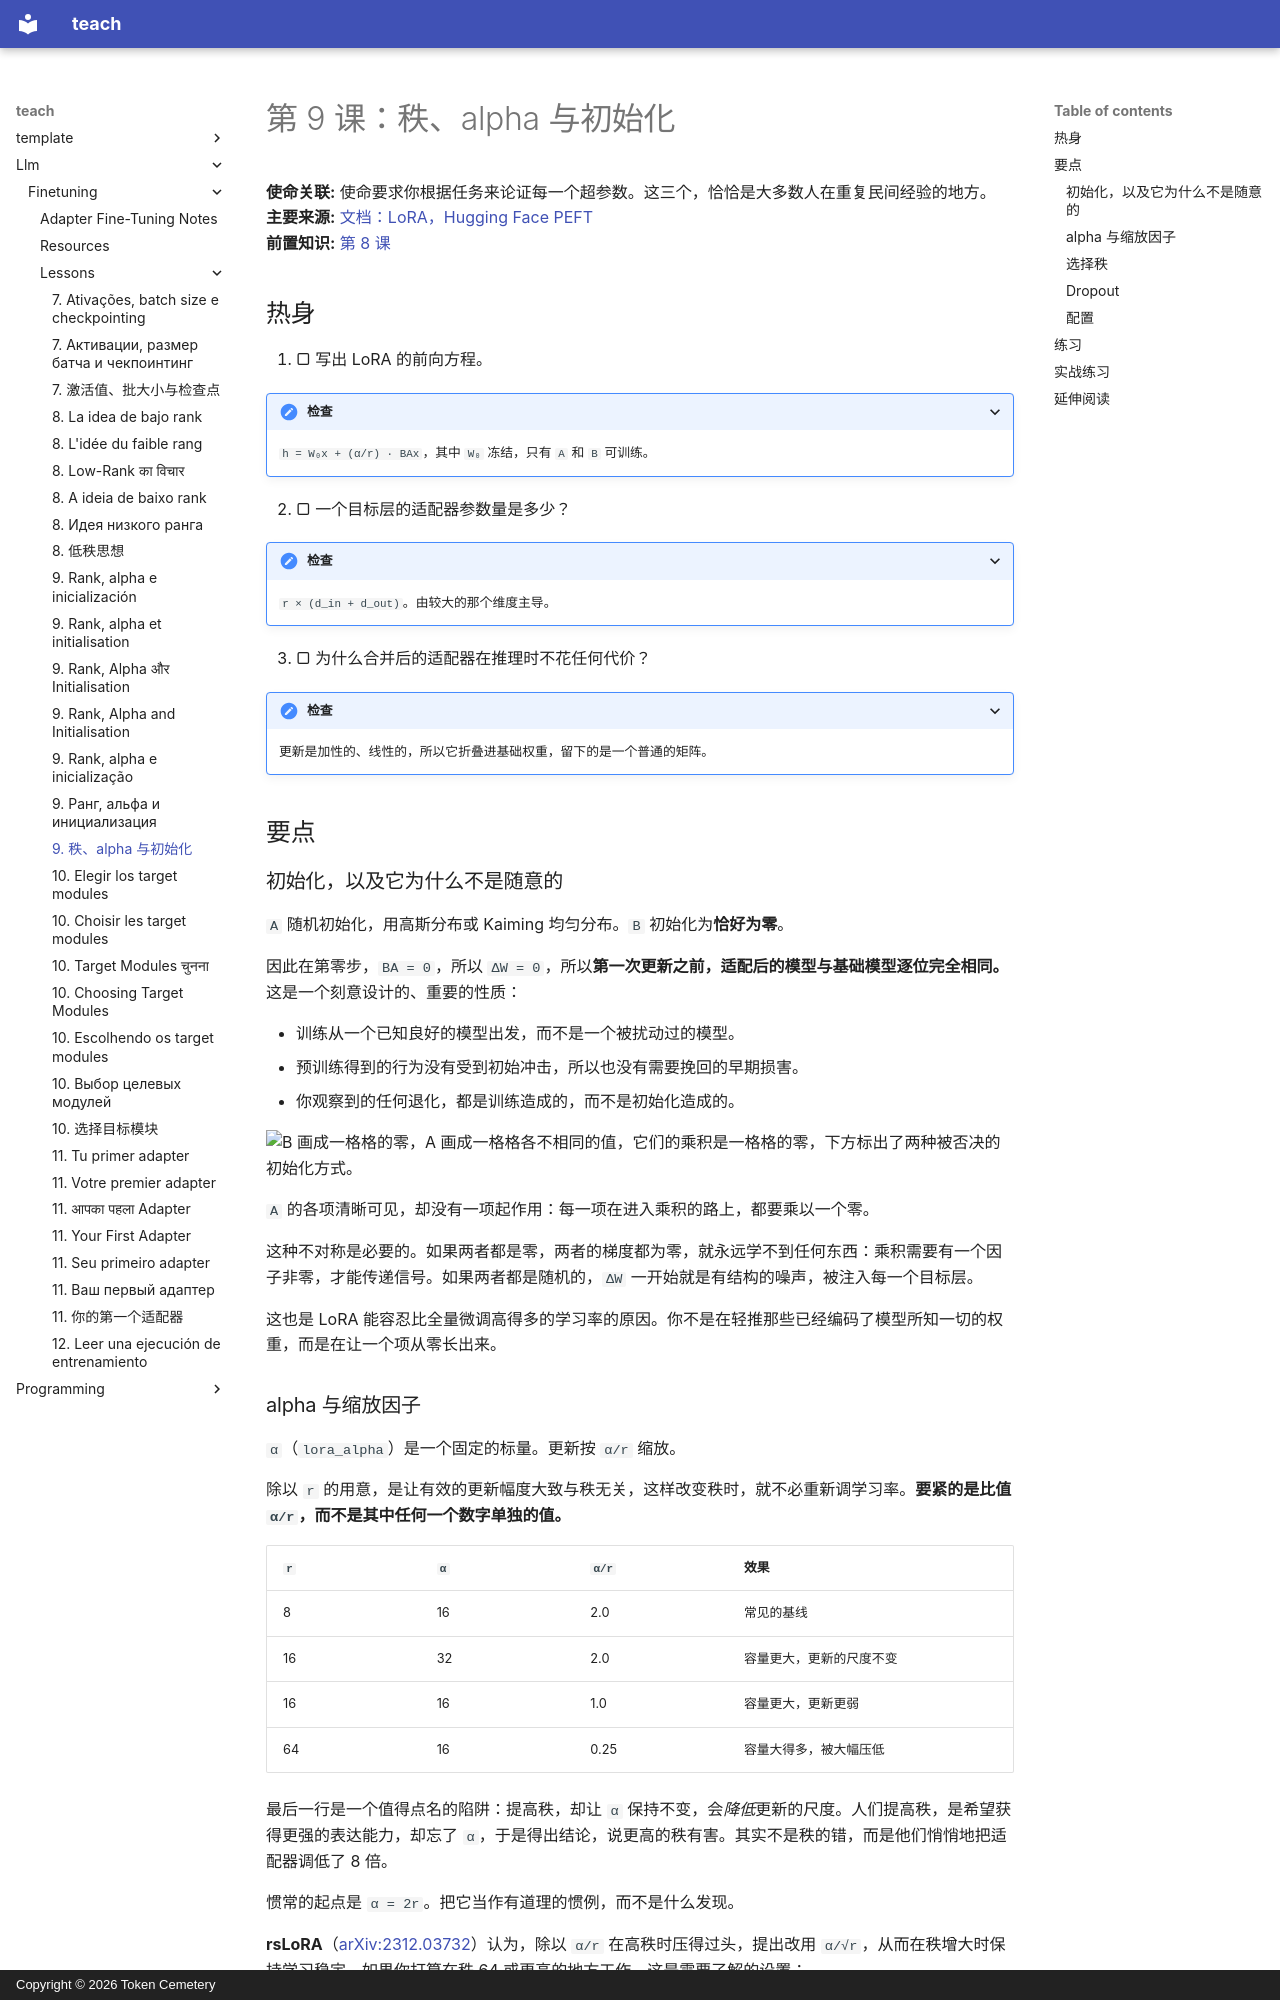

repository: TokenCemetery/teach · page: llm/finetuning/lessons/0009-rank-alpha-and-initialisation.zh/index.html · generator: mkdocs · copyright: Copyright © 2026 Token Cemetery

---
title: "9. 秩、alpha 与初始化"
description: "只有 `α/r` 起作用，以及 `B` 为什么从零开始"
type: lesson
---

# 第 9 课：秩、alpha 与初始化

**使命关联:** 使命要求你根据任务来论证每一个超参数。这三个，恰恰是大多数人在重复民间经验的地方。
**主要来源:** [文档：LoRA，Hugging Face PEFT](https://huggingface.co/docs/peft/main/en/developer_guides/lora)
**前置知识:** [第 8 课](0008-the-low-rank-idea.md)

## 热身

1. ▢ 写出 LoRA 的前向方程。

<details markdown="1"><summary>检查</summary>

`h = W₀x + (α/r) · BAx`，其中 `W₀` 冻结，只有 `A` 和 `B` 可训练。

</details>

2. ▢ 一个目标层的适配器参数量是多少？

<details markdown="1"><summary>检查</summary>

`r × (d_in + d_out)`。由较大的那个维度主导。

</details>

3. ▢ 为什么合并后的适配器在推理时不花任何代价？

<details markdown="1"><summary>检查</summary>

更新是加性的、线性的，所以它折叠进基础权重，留下的是一个普通的矩阵。

</details>

## 要点

### 初始化，以及它为什么不是随意的

`A` 随机初始化，用高斯分布或 Kaiming 均匀分布。`B` 初始化为**恰好为零**。

因此在第零步，`BA = 0`，所以 `ΔW = 0`，所以**第一次更新之前，适配后的模型与基础模型逐位完全相同。** 这是一个刻意设计的、重要的性质：

- 训练从一个已知良好的模型出发，而不是一个被扰动过的模型。
- 预训练得到的行为没有受到初始冲击，所以也没有需要挽回的早期损害。
- 你观察到的任何退化，都是训练造成的，而不是初始化造成的。

![B 画成一格格的零，A 画成一格格各不相同的值，它们的乘积是一格格的零，下方标出了两种被否决的初始化方式。](images/zero-whatever-a-holds.svg)

`A` 的各项清晰可见，却没有一项起作用：每一项在进入乘积的路上，都要乘以一个零。

这种不对称是必要的。如果两者都是零，两者的梯度都为零，就永远学不到任何东西：乘积需要有一个因子非零，才能传递信号。如果两者都是随机的，`ΔW` 一开始就是有结构的噪声，被注入每一个目标层。

这也是 LoRA 能容忍比全量微调高得多的学习率的原因。你不是在轻推那些已经编码了模型所知一切的权重，而是在让一个项从零长出来。

### alpha 与缩放因子

`α`（`lora_alpha`）是一个固定的标量。更新按 `α/r` 缩放。

除以 `r` 的用意，是让有效的更新幅度大致与秩无关，这样改变秩时，就不必重新调学习率。**要紧的是比值 `α/r`，而不是其中任何一个数字单独的值。**

| `r` | `α` | `α/r` | 效果 |
|---|---|---|---|
| 8 | 16 | 2.0 | 常见的基线 |
| 16 | 32 | 2.0 | 容量更大，更新的尺度不变 |
| 16 | 16 | 1.0 | 容量更大，更新更弱 |
| 64 | 16 | 0.25 | 容量大得多，被大幅压低 |

最后一行是一个值得点名的陷阱：提高秩，却让 `α` 保持不变，会*降低*更新的尺度。人们提高秩，是希望获得更强的表达能力，却忘了 `α`，于是得出结论，说更高的秩有害。其实不是秩的错，而是他们悄悄地把适配器调低了 8 倍。

惯常的起点是 `α = 2r`。把它当作有道理的惯例，而不是什么发现。

**rsLoRA**（[arXiv:2312.03732](https://arxiv.org/abs/2312.03732)）认为，除以 `α/r` 在高秩时压得过头，提出改用 `α/√r`，从而在秩增大时保持学习稳定。如果你打算在秩 64 或更高的地方工作，这是需要了解的设置：

```python
LoraConfig(r=64, lora_alpha=16, use_rslora=True, ...)
```
